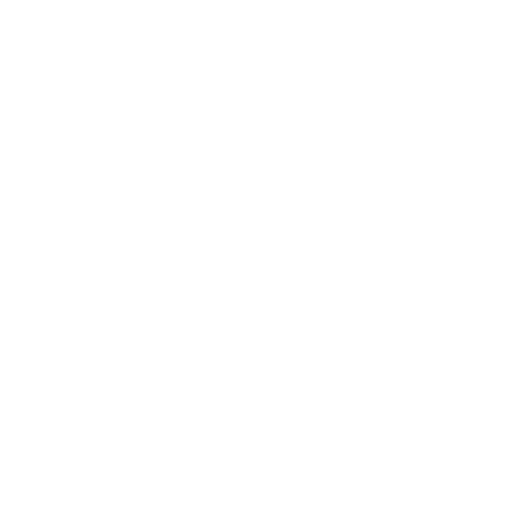
t = 0.00 s
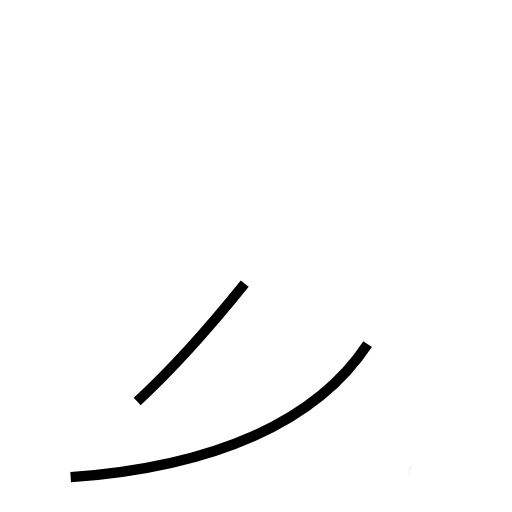
t = 1.46 s
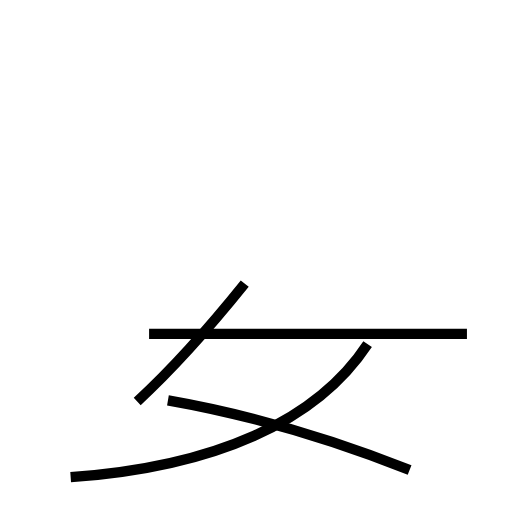
t = 3.12 s
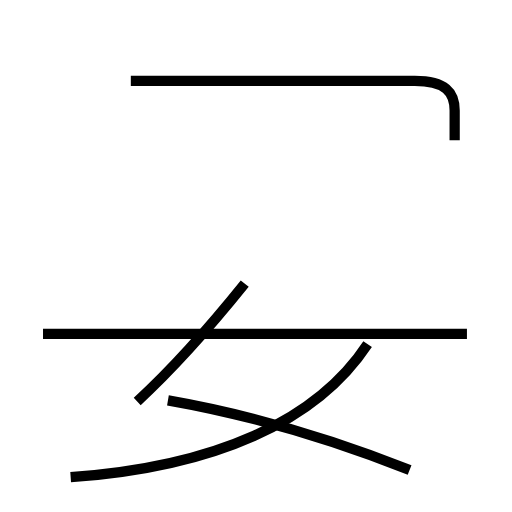
t = 4.52 s
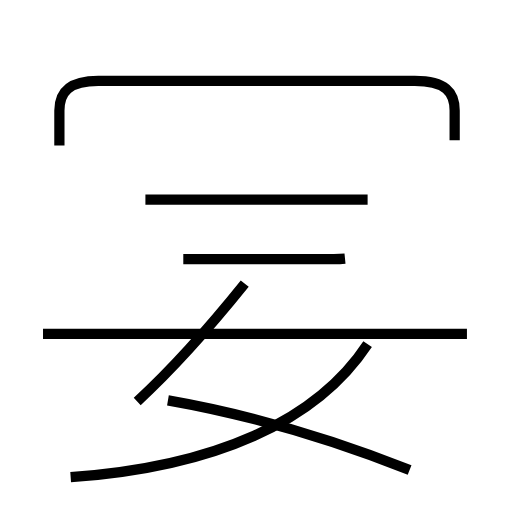
t = 6.01 s
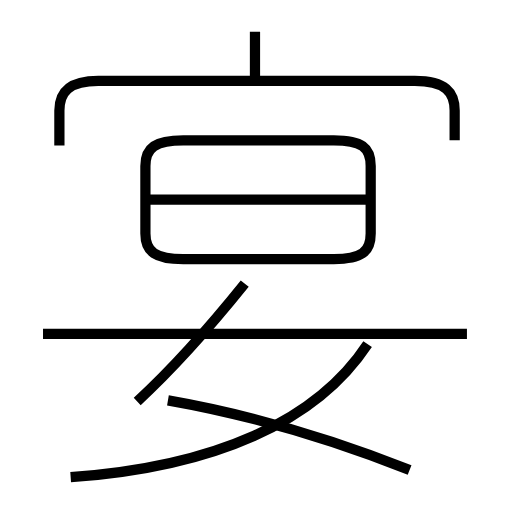
t = 7.57 s

The animated SVG that drew these frames (rendered in a browser with its animation timeline set to each time). Animation: 8 SMIL elements (animate=8); one cycle of 7.57 s.

<?xml version='1.0' encoding='utf-8'?>
<svg viewBox="0.0 -6.0 50.0 50.0" version="1.1" xmlns="http://www.w3.org/2000/svg"><rect x="-1000" y="-1000" width="2000" height="2000" stroke="white" fill="white" /><g style="fill:none;stroke:#000000;stroke-width:1"><path d="M 6.9 2.6 C 20.9 1.6 30.9 -2.8 35.9 -10.4 " transform="translate(0.0 38.0)" stroke-dasharray="32.905664372205166" stroke-dashoffset="32.905664372205166"><animate attributeName="stroke-dashoffset" from="32.905664372205166" to="0" dur="0.9871699311661549s" begin="0s" fill="freeze" /></path><path d="M 13.4 -4.8 C 17.1 -8.2 20.6 -12.2 23.9 -16.3 " transform="translate(0.0 38.0)" stroke-dasharray="15.586875591162924" stroke-dashoffset="15.586875591162924"><animate attributeName="stroke-dashoffset" from="15.586875591162924" to="0" dur="0.4676062677348877s" begin="0.9871699311661549s" fill="freeze" /></path><path d="M 40.0 1.9 C 32.9 -0.9 24.4 -3.5 16.4 -4.9 " transform="translate(0.0 38.0)" stroke-dasharray="24.599703529124277" stroke-dashoffset="24.599703529124277"><animate attributeName="stroke-dashoffset" from="24.599703529124277" to="0" dur="0.7379911058737283s" begin="1.4547761989010426s" fill="freeze" /></path><path d="M 45.6 -11.4 L 4.2 -11.4 " transform="translate(0.0 38.0)" stroke-dasharray="41.4" stroke-dashoffset="41.4"><animate attributeName="stroke-dashoffset" from="41.4" to="0" dur="1.242s" begin="2.1927673047747707s" fill="freeze" /></path><path d="M 44.4 -30.3 L 44.4 -33.2 C 44.4 -35.0 43.5 -36.1 40.5 -36.1 L 9.6 -36.1 C 6.7 -36.1 5.8 -35.0 5.8 -33.2 L 5.8 -29.8 " transform="translate(0.0 38.0)" stroke-dasharray="48.292301716101925" stroke-dashoffset="48.292301716101925"><animate attributeName="stroke-dashoffset" from="48.292301716101925" to="0" dur="1.4487690514830578s" begin="3.4347673047747707s" fill="freeze" /></path><path d="M 35.9 -24.5 L 14.2 -24.5 " transform="translate(0.0 38.0)" stroke-dasharray="21.7" stroke-dashoffset="21.7"><animate attributeName="stroke-dashoffset" from="21.7" to="0" dur="0.6509999999999999s" begin="4.883536356257828s" fill="freeze" /></path><path d="M 17.9 -18.7 L 32.6 -18.7 C 35.3 -18.7 36.2 -19.4 36.2 -21.2 L 36.2 -27.8 C 36.2 -29.6 35.3 -30.3 32.6 -30.3 L 17.9 -30.3 C 15.2 -30.3 14.2 -29.6 14.2 -27.8 L 14.2 -21.2 C 14.2 -19.4 15.2 -18.7 17.9 -18.7 Z " transform="translate(0.0 38.0)" stroke-dasharray="63.06883930892977" stroke-dashoffset="63.06883930892977"><animate attributeName="stroke-dashoffset" from="63.06883930892977" to="0" dur="1.8920651792678929s" begin="5.534536356257828s" fill="freeze" /></path><path d="M 24.9 -36.2 L 24.9 -40.9" transform="translate(0.0 38.0)" stroke-dasharray="4.699999999999996" stroke-dashoffset="4.699999999999996"><animate attributeName="stroke-dashoffset" from="4.699999999999996" to="0" dur="0.14099999999999988s" begin="7.42660153552572s" fill="freeze" /></path></g></svg>
